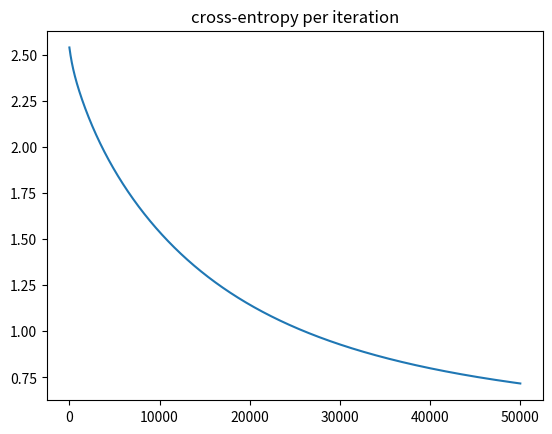

Here is the Python script that generated this plot:
# -*- coding: utf-8 -*-
"""
Created on Sat Feb 18 23:16:56 2023

@author: Bannikov Maxim
"""

import numpy as np
import matplotlib.pyplot as plt

N = 4
D = 2

X = np.array([
    [0,0],
    [0,1],
    [1,0],
    [1,1]
    ])

T = np.array([0,1,1,0])

ones = np.array([[1]*N]).T

xy = np.matrix(X[:,0]*X[:,1]).T

Xb = np.array(np.concatenate((ones, xy, X), axis=1))

def sigmoid(z):
    return 1/(1+np.exp(-z))

def cross_entropy(T,Y):
    E = 0
    for i in range(N):
        if T[i] == 1:
            E -= np.log(Y[i])
        else:
            E -= np.log(1-Y[i])
    return E

w = np.random.randn(D + 2) / np.sqrt(D)
z = Xb.dot(w)
Y = sigmoid(z)

lr = 0.001
l2 = 0.01
error = []

for i in range(50000):
    e = cross_entropy(T, Y)
    error.append(e)
    if e % 100 == 0:
        print(e)
    w += lr*(Xb.T.dot(T-Y) - l2*w)
    
    Y = sigmoid(Xb.dot(w))
    
plt.plot(error)
plt.title('cross-entropy per iteration')
plt.show()

print('final weights:', w)
print('final classification rate:', 1 - np.abs(T-np.round(Y)).sum() / N)